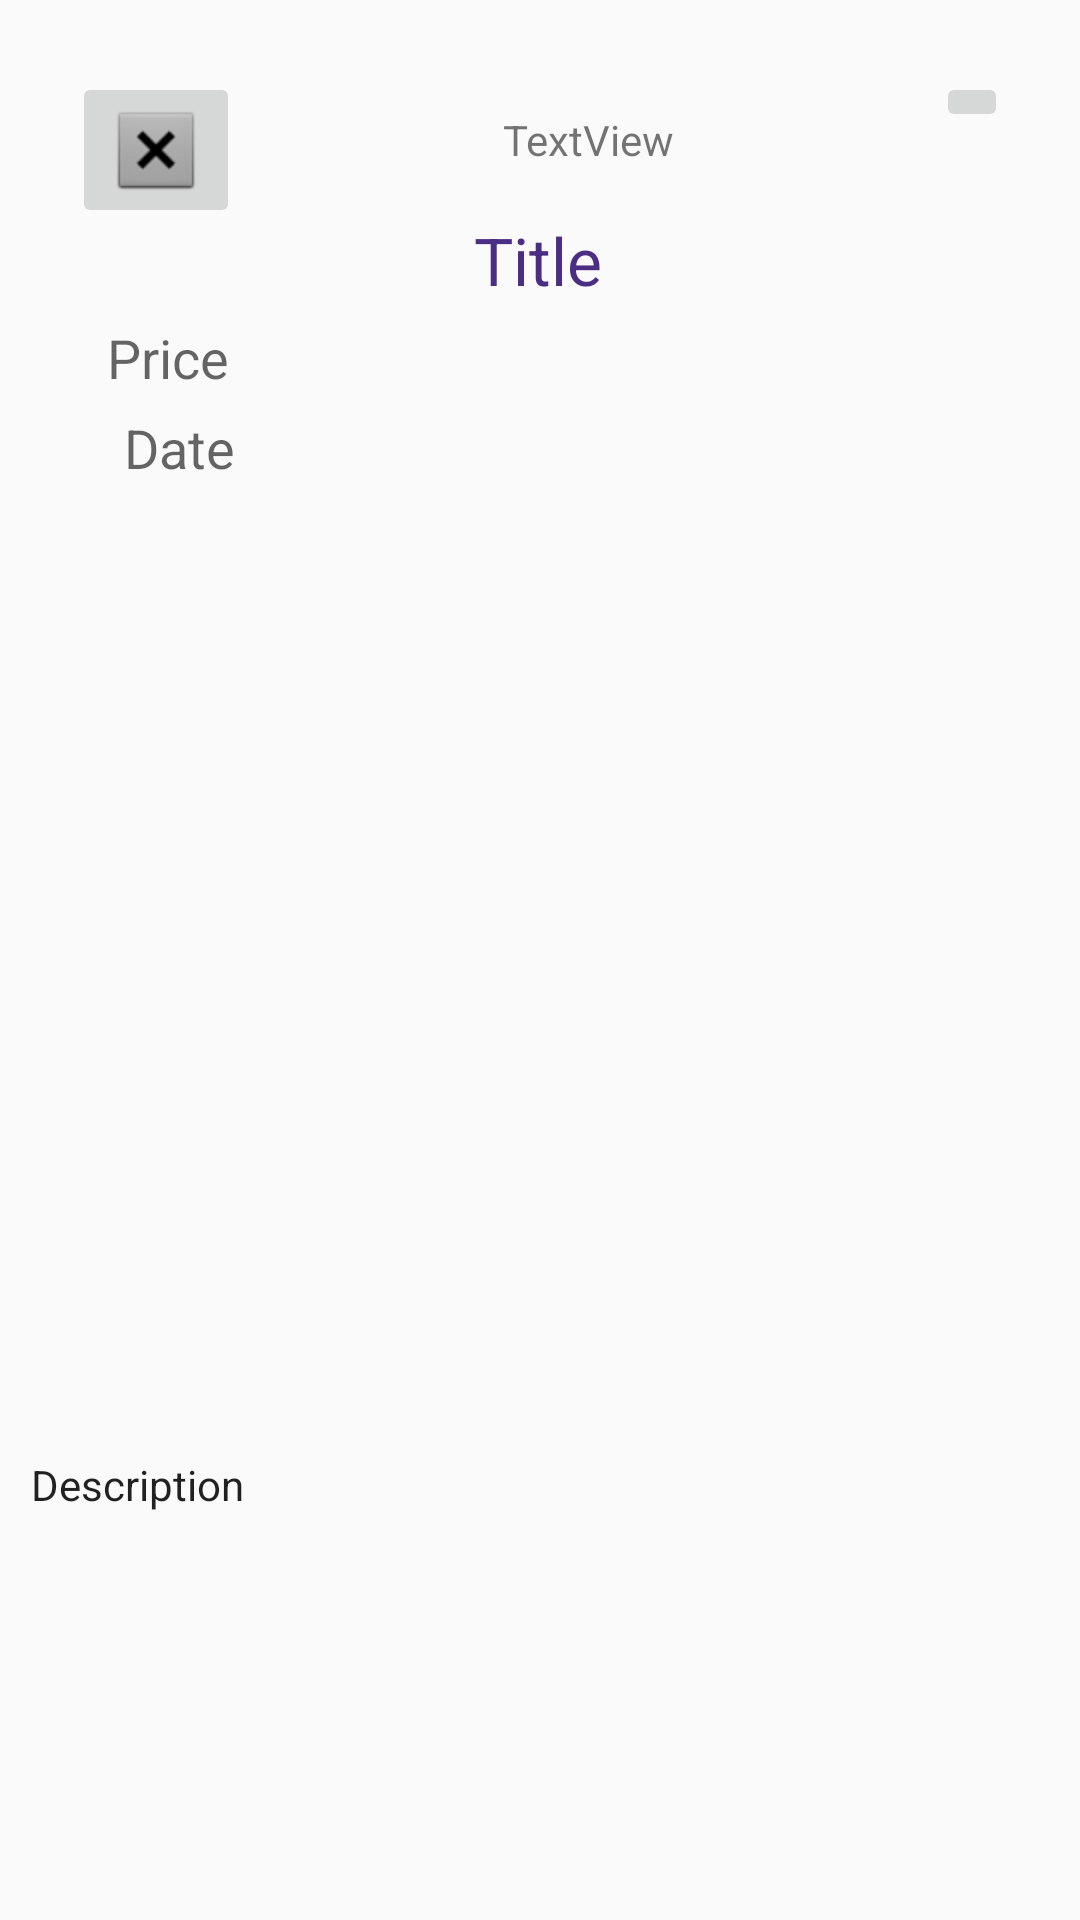

Layout XML and referenced resources for this Android screen:
<!-- AndroidManifest.xml: application theme AppTheme -->
<!-- res/layout/activity_item_listing_detail.xml -->
<?xml version="1.0" encoding="utf-8"?>
<androidx.constraintlayout.widget.ConstraintLayout xmlns:android="http://schemas.android.com/apk/res/android"
    xmlns:app="http://schemas.android.com/apk/res-auto"
    xmlns:tools="http://schemas.android.com/tools"
    android:layout_width="match_parent"
    android:layout_height="match_parent"
    android:padding="8dp"
    tools:context=".listings.ItemListingDetail">


    <TextView
        android:id="@+id/listing_detail_body"
        android:layout_width="342dp"
        android:layout_height="108dp"
        android:layout_marginStart="16dp"
        android:layout_marginLeft="16dp"
        android:layout_marginTop="16dp"
        android:layout_marginEnd="16dp"
        android:layout_marginRight="16dp"
        android:layout_marginBottom="16dp"
        android:ems="10"
        android:gravity="start|top"
        android:text="@string/listing_detail_body_text"
        android:textAppearance="@style/TextAppearance.AppCompat.Body1"
        app:layout_constraintBottom_toBottomOf="parent"
        app:layout_constraintEnd_toEndOf="parent"
        app:layout_constraintHorizontal_bias="0.466"
        app:layout_constraintStart_toStartOf="parent"
        app:layout_constraintTop_toBottomOf="@+id/listing_detail_imageView"
        app:layout_constraintVertical_bias="0.0" />

    <TextView
        android:id="@+id/listing_detail_title"
        android:layout_width="wrap_content"
        android:layout_height="wrap_content"
        android:layout_marginStart="16dp"
        android:layout_marginLeft="16dp"
        android:layout_marginTop="64dp"
        android:layout_marginEnd="16dp"
        android:layout_marginRight="16dp"
        android:text="@string/listing_detail_title_text"
        android:textAppearance="@style/TextAppearance.AppCompat.Large"
        android:textColor="@color/uwPurple"
        app:layout_constraintBottom_toTopOf="@+id/listing_detail_imageView"
        app:layout_constraintEnd_toEndOf="parent"
        app:layout_constraintHorizontal_bias="0.497"
        app:layout_constraintStart_toStartOf="parent"
        app:layout_constraintTop_toTopOf="parent"
        app:layout_constraintVertical_bias="0.0" />

    <TextView
        android:id="@+id/listing_detail_price"
        android:layout_width="wrap_content"
        android:layout_height="wrap_content"
        android:layout_marginTop="8dp"
        android:layout_marginBottom="8dp"
        android:text="@string/listing_detail_price"
        android:textAppearance="@style/TextAppearance.AppCompat.Medium"
        app:layout_constraintBottom_toTopOf="@+id/listing_detail_date"
        app:layout_constraintEnd_toEndOf="parent"
        app:layout_constraintHorizontal_bias="0.091"
        app:layout_constraintStart_toStartOf="parent"
        app:layout_constraintTop_toBottomOf="@+id/listing_detail_title" />

    <ImageButton
        android:id="@+id/listing_detail_finish"
        android:layout_width="wrap_content"
        android:layout_height="wrap_content"
        android:layout_marginStart="16dp"
        android:layout_marginLeft="16dp"
        android:layout_marginTop="16dp"
        android:contentDescription="@string/button_exit"
        android:src="@android:drawable/btn_dialog"
        app:layout_constraintStart_toStartOf="parent"
        app:layout_constraintTop_toTopOf="parent" />

    <ImageView
        android:id="@+id/listing_detail_imageView"
        android:layout_width="wrap_content"
        android:layout_height="300dp"
        android:layout_marginStart="16dp"
        android:layout_marginLeft="16dp"
        android:layout_marginEnd="16dp"
        android:layout_marginRight="16dp"
        android:contentDescription="@string/listing_detail_image"
        app:layout_constraintBottom_toBottomOf="parent"
        app:layout_constraintEnd_toEndOf="parent"
        app:layout_constraintHorizontal_bias="0.498"
        app:layout_constraintStart_toStartOf="parent"
        app:layout_constraintTop_toTopOf="parent"
        app:layout_constraintVertical_bias="0.498" />

    <TextView
        android:id="@+id/listing_detail_date"
        android:layout_width="wrap_content"
        android:layout_height="wrap_content"
        android:layout_marginStart="32dp"
        android:layout_marginLeft="32dp"
        android:layout_marginBottom="8dp"
        android:gravity="center"
        android:text="@string/listing_detail_date"
        android:textAppearance="@style/TextAppearance.AppCompat.Medium"
        app:layout_constraintBottom_toTopOf="@+id/listing_detail_imageView"
        app:layout_constraintEnd_toEndOf="parent"
        app:layout_constraintHorizontal_bias="0.005"
        app:layout_constraintStart_toStartOf="parent" />

    <ImageButton
        android:id="@+id/listing_detail_email_button"
        android:layout_width="wrap_content"
        android:layout_height="wrap_content"
        android:layout_marginTop="16dp"
        android:layout_marginEnd="16dp"
        android:layout_marginRight="16dp"
        android:contentDescription="@string/listing_detail_image_desc"
        app:layout_constraintEnd_toEndOf="parent"
        app:layout_constraintTop_toTopOf="parent"
        app:srcCompat="@drawable/mail" />

    <TextView
        android:id="@+id/listing_detail_email"
        android:layout_width="wrap_content"
        android:layout_height="wrap_content"
        android:layout_marginStart="100dp"
        android:layout_marginLeft="100dp"
        android:layout_marginTop="16dp"
        android:layout_marginEnd="100dp"
        android:layout_marginRight="100dp"
        android:layout_marginBottom="16dp"
        android:text="TextView"
        app:layout_constraintBottom_toTopOf="@+id/listing_detail_title"
        app:layout_constraintEnd_toStartOf="@+id/listing_detail_email_button"
        app:layout_constraintStart_toEndOf="@+id/listing_detail_finish"
        app:layout_constraintTop_toTopOf="parent"
        app:layout_constraintVertical_bias="1.0" />
</androidx.constraintlayout.widget.ConstraintLayout>
<!-- resources referenced by this layout -->
<resources>
  <color name="uwPurple">#4B2E83</color>
  <string name="button_exit">Exit this page</string>
  <string name="listing_detail_body_text">Description</string>
  <string name="listing_detail_date">Date</string>
  <string name="listing_detail_image">Listing Image</string>
  <string name="listing_detail_image_desc">Uploaded Image</string>
  <string name="listing_detail_price">Price</string>
  <string name="listing_detail_title_text">Title</string>
  <style name="AppTheme" parent="Theme.AppCompat.Light.DarkActionBar">
          
          <item name="colorPrimary">@color/colorPrimary</item>
          <item name="colorPrimaryDark">@color/colorPrimaryDark</item>
          <item name="colorAccent">@color/colorAccent</item>
          <item name="android:editTextColor">#000000</item>
      </style>
  <color name="colorPrimary">#85754D</color>
  <color name="colorPrimaryDark">#B7A57A</color>
  <color name="colorAccent">#Fbd000</color>
</resources>
